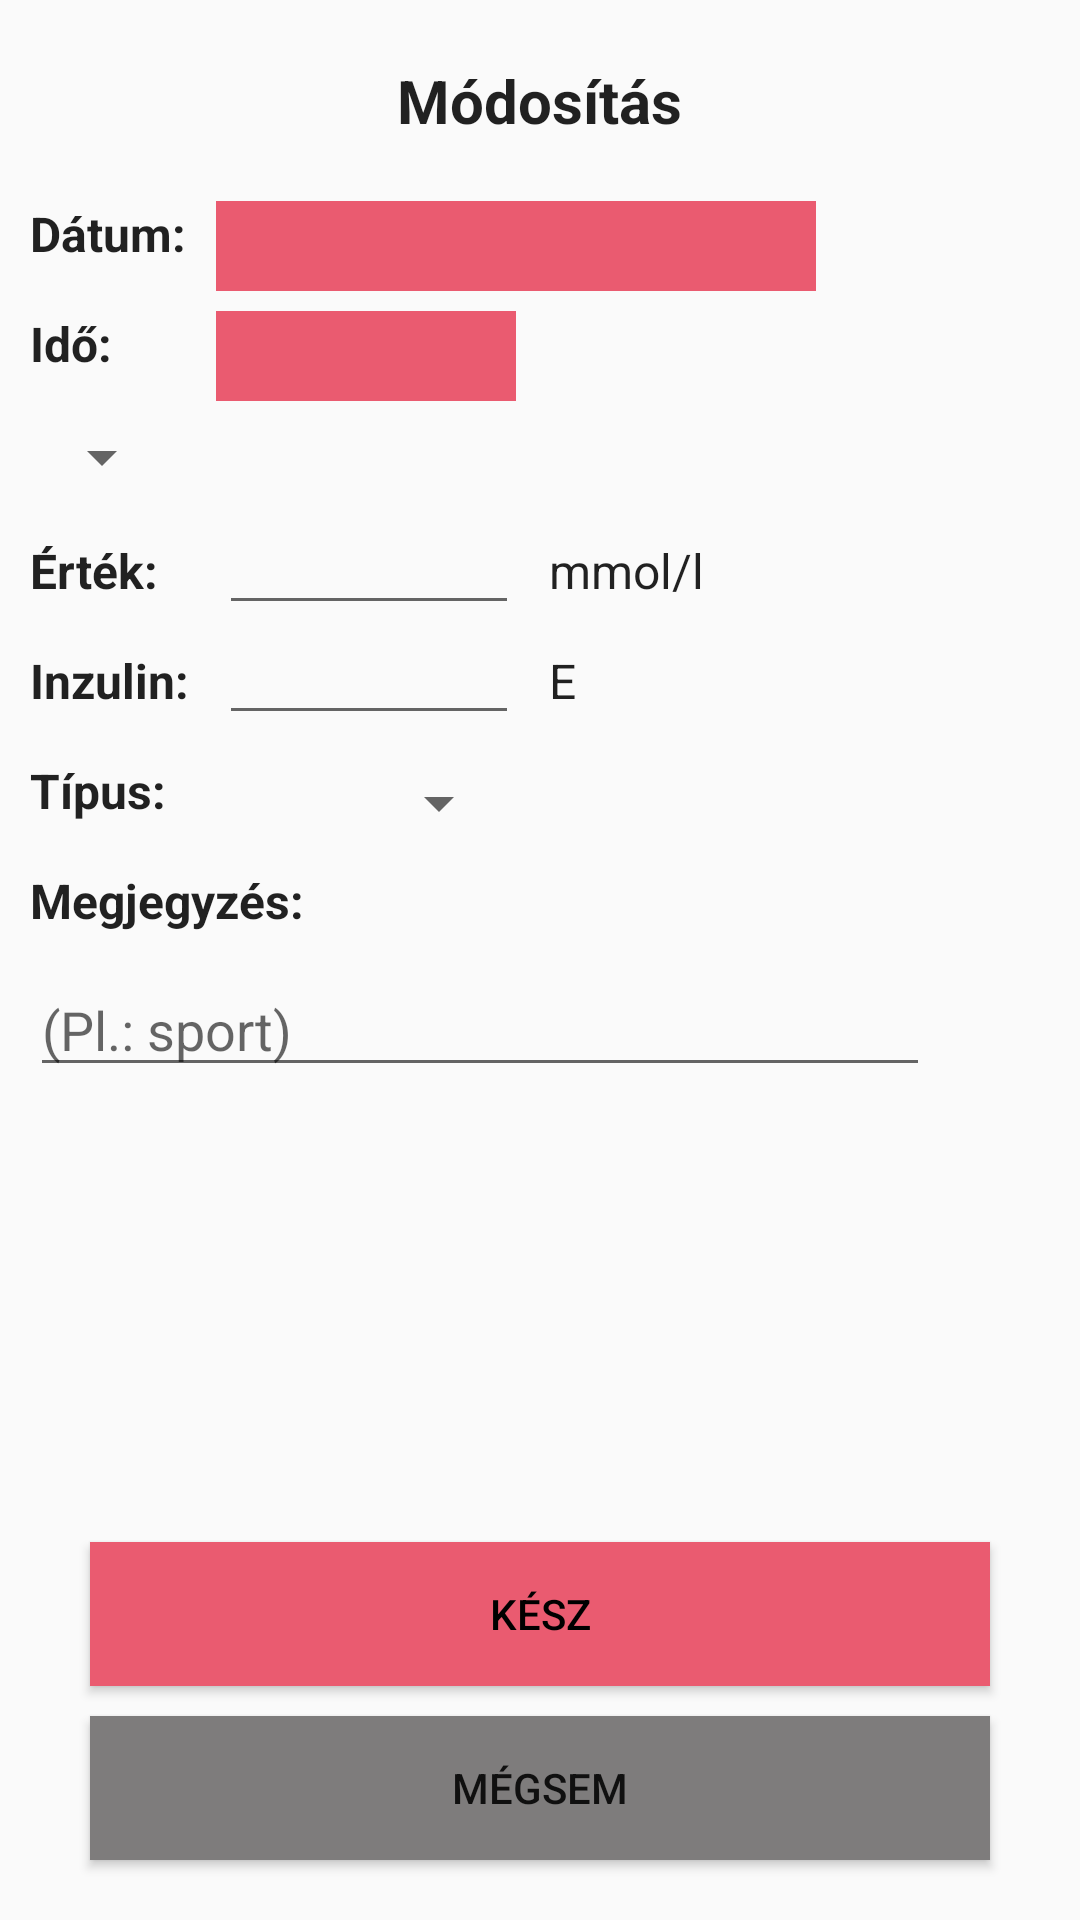

Write the Android layout XML for this screen, with the resource values it uses.
<!-- AndroidManifest.xml: application theme PinkTheme -->
<!-- res/layout/activity_modify_gl_value.xml -->
<?xml version="1.0" encoding="utf-8"?>
<RelativeLayout xmlns:android="http://schemas.android.com/apk/res/android"
    xmlns:app="http://schemas.android.com/apk/res-auto"
    xmlns:tools="http://schemas.android.com/tools"
    android:layout_width="match_parent"
    android:layout_height="match_parent"
    tools:context=".glucosevalues.ModifyGlValueActivity">

    <TextView
        android:layout_width="wrap_content"
        android:layout_height="wrap_content"
        android:text="Módosítás"
        style="@style/TitleText"
        android:id="@+id/modify_txt"/>

    <TextView
        android:layout_width="wrap_content"
        android:layout_height="wrap_content"
        android:id="@+id/m_date_txt"
        android:text="Dátum:"
        style="@style/LittleTextStyle"
        android:layout_below="@id/modify_txt"
        android:layout_marginLeft="@dimen/text_margin_left"
        android:layout_marginStart="@dimen/text_margin_left"
        android:layout_marginBottom="15dp"
        android:textStyle="bold"/>

    <TextView
        android:layout_width="@dimen/date_text_width"
        android:layout_height="@dimen/date_text_height"
        android:id="@+id/modify_date"
        android:background="?colorPrimary"
        android:textColor="@color/black"
        android:layout_below="@id/modify_txt"
        android:layout_toRightOf="@id/m_date_txt"
        android:layout_toEndOf="@id/m_date_txt"
        android:layout_marginLeft="@dimen/text_margin_left"
        android:layout_marginStart="@dimen/text_margin_left"
        android:onClick="showDatePicker"
        style="@style/LittleTextStyle"
        android:textAlignment="center"
        android:gravity="center_horizontal"
        />

    <TextView
        android:layout_width="wrap_content"
        android:layout_height="wrap_content"
        android:id="@+id/m_time_txt"
        android:text="Idő:"
        style="@style/LittleTextStyle"
        android:layout_below="@id/m_date_txt"
        android:layout_marginBottom="15dp"
        android:textStyle="bold"/>

    <TextView
        android:layout_width="100dp"
        android:layout_height="30dp"
        android:background="?colorPrimary"
        android:textColor="@color/black"
        android:layout_below="@id/m_date_txt"
        android:layout_toRightOf="@id/m_date_txt"
        android:layout_toEndOf="@id/m_date_txt"
        android:layout_marginLeft="10dp"
        android:layout_marginStart="10dp"
        android:onClick="showTimePicker"
        android:id="@+id/modify_time"
        app:fontFamily="@font/redhatdisplay"
        android:textAlignment="center"
        android:gravity="center_horizontal"/>

    <Spinner
        android:layout_width="wrap_content"
        android:layout_height="wrap_content"
        android:layout_below="@id/m_time_txt"
        android:id="@+id/modify_eating_spinner"
        android:layout_marginBottom="15dp"
        android:layout_marginLeft="10dp"
        android:layout_marginStart="10dp"
        app:fontFamily="@font/redhatdisplay"/>

    <TextView
        android:layout_width="wrap_content"
        android:layout_height="wrap_content"
        android:id="@+id/m_values_txt"
        android:text="Érték:"
        style="@style/LittleTextStyle"
        android:layout_below="@id/modify_eating_spinner"
        android:layout_marginBottom="15dp"
        android:textStyle="bold"/>

    <EditText
        android:layout_width="100dp"
        android:layout_height="wrap_content"
        android:id="@+id/modify_values"
        android:layout_below="@id/modify_eating_spinner"
        android:layout_alignStart="@id/modify_insulin"
        android:layout_alignBaseline="@id/m_values_txt"
        android:layout_alignLeft="@id/modify_insulin"
        android:inputType="numberDecimal"/>

    <TextView
        android:layout_width="wrap_content"
        android:layout_height="wrap_content"
        android:id="@+id/mmol_txt"
        android:text="mmol/l"
        style="@style/LittleTextStyle"
        android:layout_below="@id/modify_eating_spinner"
        android:layout_marginBottom="15dp"
        android:layout_toEndOf="@id/modify_values"
        android:layout_toRightOf="@id/modify_values"/>

    <TextView
        android:layout_width="wrap_content"
        android:layout_height="wrap_content"
        android:id="@+id/insulin_txt"
        android:text="Inzulin:"
        style="@style/LittleTextStyle"
        android:layout_below="@id/m_values_txt"
        android:layout_marginBottom="15dp"
        android:textStyle="bold"/>

    <EditText
        android:layout_width="100dp"
        android:layout_height="wrap_content"
        android:id="@+id/modify_insulin"
        android:layout_below="@id/modify_values"
        android:layout_toRightOf="@id/insulin_txt"
        android:layout_toEndOf="@id/insulin_txt"
        android:layout_alignBaseline="@id/insulin_txt"
        android:layout_marginLeft="10dp"
        android:layout_marginStart="10dp"
        android:inputType="numberDecimal"
        />

    <TextView
        android:layout_width="wrap_content"
        android:layout_height="wrap_content"
        android:id="@+id/e_txt"
        android:text="E"
        style="@style/LittleTextStyle"
        android:layout_below="@id/mmol_txt"
        android:layout_marginBottom="30dp"
        android:layout_toEndOf="@id/modify_insulin"
        android:layout_toRightOf="@id/modify_insulin"/>

    <TextView
        android:layout_width="wrap_content"
        android:layout_height="wrap_content"
        android:id="@+id/type_txt"
        android:text="Típus:"
        style="@style/LittleTextStyle"
        android:layout_below="@id/insulin_txt"
        android:layout_marginBottom="15dp"
        android:textStyle="bold"/>

    <Spinner
        android:layout_width="100dp"
        android:layout_height="30dp"
        android:layout_below="@id/insulin_txt"
        android:id="@+id/modify_type_spinner"
        android:layout_marginBottom="15dp"
        android:layout_toEndOf="@id/type_txt"
        android:layout_toRightOf="@id/type_txt"
        android:layout_marginStart="15dp"
        android:layout_marginLeft="15dp"
        app:fontFamily="@font/redhatdisplay"/>

    <TextView
        android:layout_width="wrap_content"
        android:layout_height="wrap_content"
        android:id="@+id/note_txt"
        android:text="Megjegyzés:"
        style="@style/LittleTextStyle"
        android:layout_below="@id/type_txt"
        android:layout_marginBottom="10dp"
        android:textStyle="bold"/>

    <EditText
        android:layout_width="300dp"
        android:layout_height="wrap_content"
        android:id="@+id/modify_note"
        android:layout_below="@id/note_txt"
        android:layout_marginLeft="10dp"
        android:layout_marginStart="10dp"
        android:inputType="text"
        android:hint="(Pl.: sport)"
        android:autofillHints="(Pl.: sport)" />

    <Button
        android:layout_width="300dp"
        android:layout_height="wrap_content"
        android:background="?colorPrimary"
        android:text="@string/kesz"
        android:textColor="@color/black"
        android:id="@+id/m_save_btn"
        android:layout_above="@id/m_cancel_btn"
        android:layout_centerHorizontal="true"
        android:layout_marginBottom="10dp"
        android:onClick="save"/>

    <Button
        android:layout_width="300dp"
        android:layout_height="wrap_content"
        android:text="@string/megsem"
        android:layout_alignParentBottom="true"
        android:layout_centerHorizontal="true"
        android:layout_marginBottom="20dp"
        android:id="@+id/m_cancel_btn"
        android:onClick="cancel"
        android:background="@color/grey"/>

</RelativeLayout>
<!-- resources referenced by this layout -->
<resources>
  <color name="black">#000000</color>
  <color name="grey">#7E7C7C</color>
  <dimen name="date_text_height">30dp</dimen>
  <dimen name="date_text_width">200dp</dimen>
  <dimen name="text_margin_left">10dp</dimen>
  <string name="kesz">KÉSZ</string>
  <string name="megsem">MÉGSEM</string>
  <style name="LittleTextStyle" parent="TextAppearance.AppCompat">
          <item name="android:textSize">@dimen/text_size_normal</item>
          <item name="fontFamily">@font/redhatdisplay</item>
          <item name="android:layout_marginLeft">@dimen/text_margin_left</item>
          <item name="android:layout_marginStart">@dimen/text_margin_left</item>
      </style>
  <style name="TitleText" parent="TextAppearance.AppCompat">
          <item name="android:textSize">@dimen/text_size_big</item>
          <item name="fontFamily">@font/redhatdisplay</item>
          <item name="android:textStyle">bold</item>
          <item name="android:layout_centerHorizontal">true</item>
          <item name="android:layout_margin">@dimen/title_margin</item>
      </style>
  <style name="PinkTheme" parent="Theme.AppCompat.DayNight.NoActionBar">
          <item name="colorPrimary">@color/colorPrimary</item>
          <item name="colorPrimaryDark">@color/colorPrimaryDark</item>
          <item name="colorAccent">@color/colorAccent</item>
      </style>
  <dimen name="text_size_normal">16sp</dimen>
  <dimen name="text_size_big">20sp</dimen>
  <dimen name="title_margin">20dp</dimen>
  <color name="colorPrimary">#EA5B70</color>
  <color name="colorPrimaryDark">#712323</color>
  <color name="colorAccent">#DFFF8E9E</color>
</resources>
